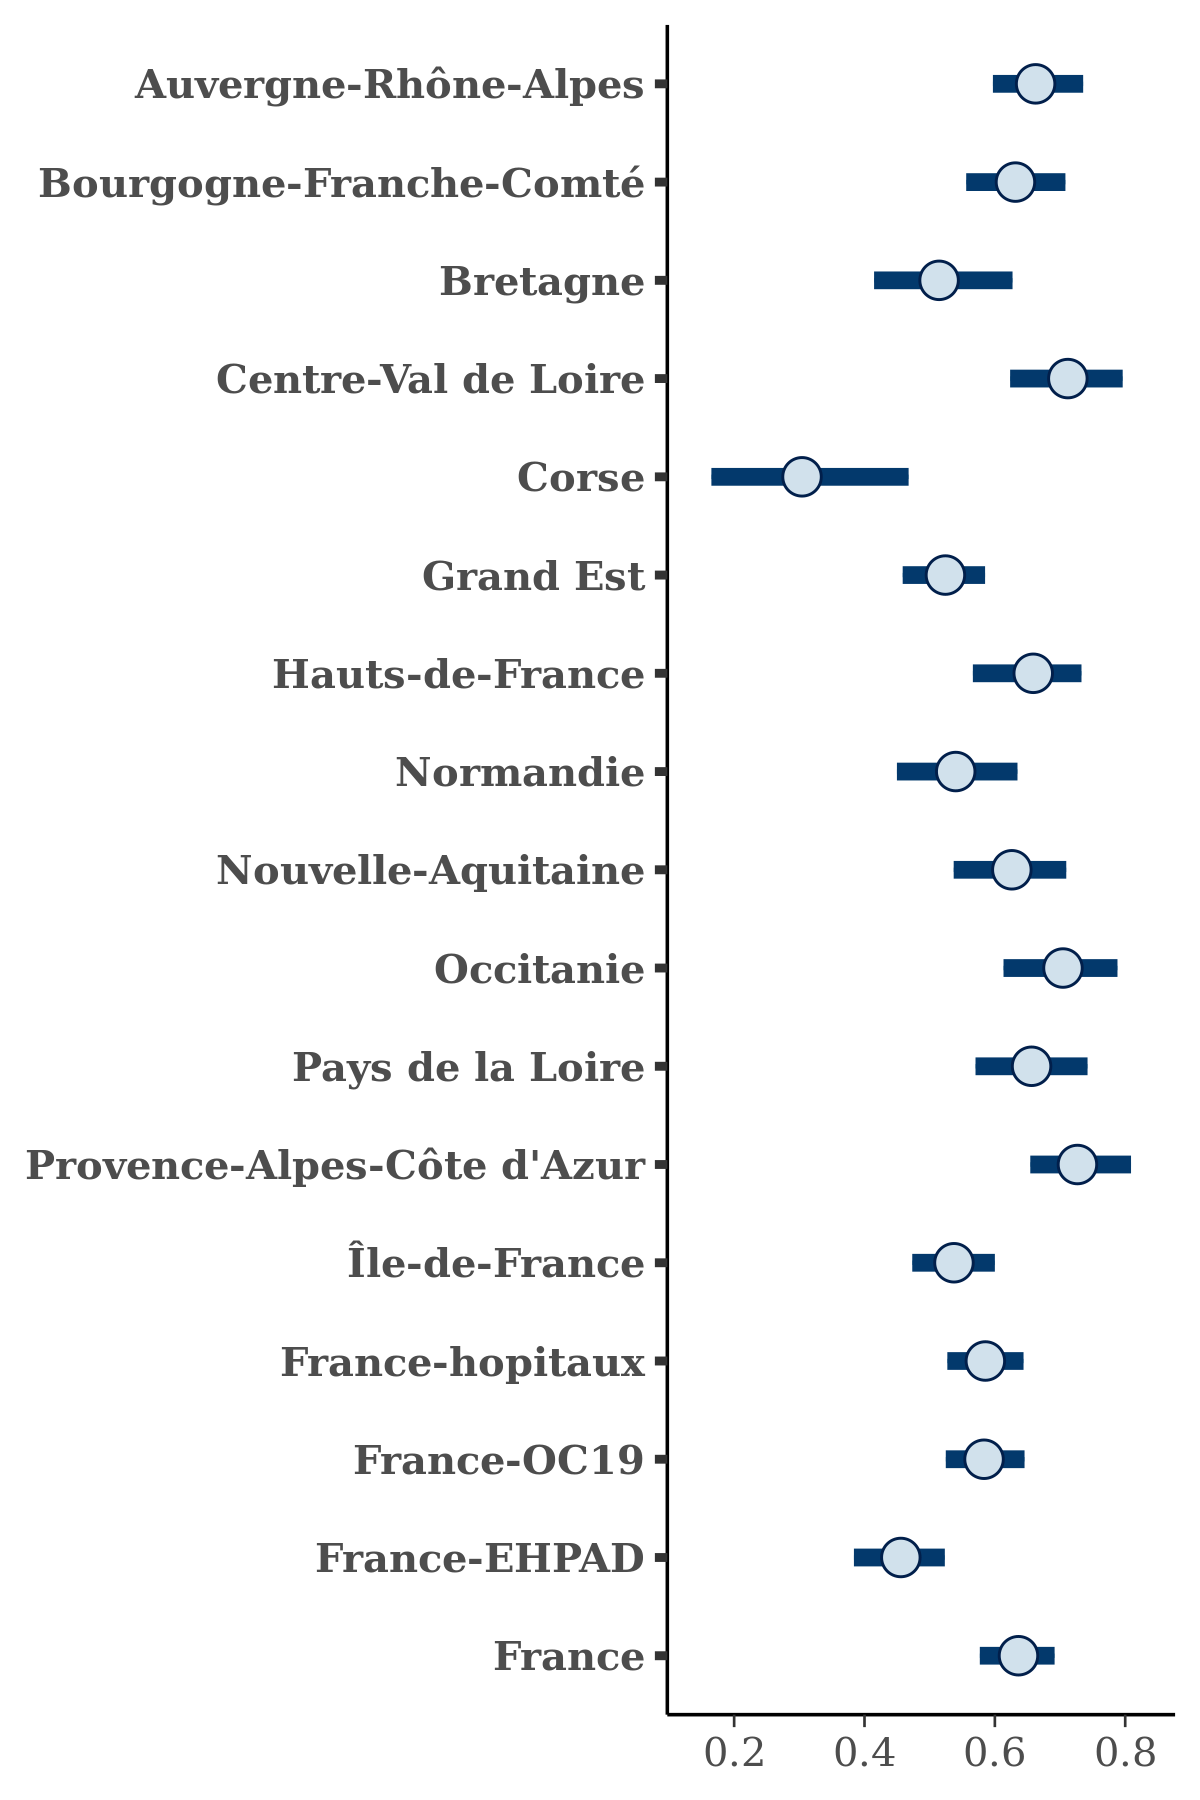

Data behind this chart, as committed beside it:
, Auvergne-Rhône-Alpes, Bourgogne-Franche-Comté, Bretagne, Centre-Val de Loire, Corse, Grand Est, Hauts-de-France, Normandie, Nouvelle-Aquitaine, Occitanie, Pays de la Loire, Provence-Alpes-Côte d'Azur, Île-de-France, France-hopitaux, France-OC19, France-EHPAD, France
1, 0.6999, 0.6731, 0.484, 0.7132, 0.1937, 0.4751, 0.6455, 0.4521, 0.6425, 0.7519, 0.6497, 0.8429, 0.6113, 0.6024, 0.5739, 0.4234, 0.6452
2, 0.6859, 0.5938, 0.4941, 0.8139, 0.3967, 0.4868, 0.703, 0.6376, 0.5992, 0.7534, 0.7444, 0.7507, 0.4857, 0.5926, 0.5552, 0.4152, 0.6484
3, 0.7091, 0.5593, 0.5586, 0.7018, 0.4919, 0.4927, 0.6244, 0.429, 0.5712, 0.7801, 0.6199, 0.7029, 0.5369, 0.5855, 0.5541, 0.4744, 0.6877
4, 0.6257, 0.6684, 0.491, 0.7283, 0.3724, 0.5664, 0.5505, 0.5126, 0.6572, 0.7432, 0.6605, 0.6546, 0.5517, 0.581, 0.574, 0.4755, 0.6431
5, 0.6415, 0.5244, 0.4489, 0.6807, 0.3197, 0.451, 0.6755, 0.4963, 0.552, 0.6974, 0.6652, 0.6621, 0.5508, 0.6268, 0.5278, 0.4558, 0.631
6, 0.6986, 0.5908, 0.5598, 0.6403, 0.1207, 0.5163, 0.6761, 0.5333, 0.5655, 0.7727, 0.6585, 0.7306, 0.4516, 0.5737, 0.5828, 0.3808, 0.6065
7, 0.6422, 0.6953, 0.497, 0.7487, 0.3838, 0.5781, 0.5711, 0.5494, 0.6847, 0.7686, 0.6788, 0.6821, 0.5674, 0.5961, 0.5813, 0.4779, 0.654
8, 0.6945, 0.5516, 0.4651, 0.6872, 0.2122, 0.4873, 0.6182, 0.521, 0.568, 0.7022, 0.6464, 0.7461, 0.581, 0.5705, 0.5717, 0.5439, 0.5988
9, 0.6412, 0.6981, 0.5262, 0.739, 0.373, 0.5762, 0.5655, 0.5436, 0.705, 0.7588, 0.6953, 0.6675, 0.5732, 0.5997, 0.5897, 0.4793, 0.6584
10, 0.5916, 0.6023, 0.5263, 0.7724, 0.5095, 0.4197, 0.752, 0.488, 0.6824, 0.766, 0.685, 0.6937, 0.5378, 0.5746, 0.6082, 0.3878, 0.689
11, 0.6967, 0.581, 0.6063, 0.6955, 0.3091, 0.4646, 0.6838, 0.5878, 0.5685, 0.7458, 0.7111, 0.7429, 0.6409, 0.6313, 0.6153, 0.3832, 0.5749
12, 0.7143, 0.623, 0.4087, 0.7539, 0.2545, 0.5369, 0.6146, 0.6047, 0.5996, 0.7693, 0.6759, 0.7551, 0.5616, 0.6165, 0.5866, 0.4949, 0.5976
13, 0.6576, 0.6805, 0.6264, 0.7512, 0.1135, 0.5414, 0.7462, 0.5525, 0.5695, 0.7087, 0.6482, 0.6992, 0.4876, 0.5641, 0.591, 0.418, 0.5402
14, 0.6364, 0.6834, 0.5021, 0.7537, 0.3763, 0.5793, 0.563, 0.5248, 0.674, 0.7678, 0.6808, 0.6678, 0.568, 0.5938, 0.5867, 0.4819, 0.6623
15, 0.6598, 0.7311, 0.4099, 0.6814, 0.2775, 0.585, 0.6324, 0.5241, 0.5463, 0.7263, 0.6386, 0.8231, 0.5302, 0.6205, 0.568, 0.493, 0.6175
16, 0.5915, 0.6166, 0.5035, 0.68, 0.2313, 0.5145, 0.6124, 0.4698, 0.6086, 0.6657, 0.6361, 0.7657, 0.6152, 0.6424, 0.6376, 0.4258, 0.6185
17, 0.6765, 0.602, 0.4884, 0.6767, 0.3745, 0.5959, 0.6345, 0.5376, 0.6345, 0.7329, 0.6618, 0.7628, 0.5645, 0.5568, 0.6164, 0.4467, 0.6432
18, 0.6082, 0.6704, 0.4788, 0.732, 0.3256, 0.5015, 0.6761, 0.5866, 0.4717, 0.7817, 0.5524, 0.7197, 0.5686, 0.563, 0.5744, 0.3239, 0.6287
19, 0.6121, 0.6198, 0.3813, 0.6936, 0.239, 0.4965, 0.5891, 0.5203, 0.5828, 0.6788, 0.5985, 0.8026, 0.4809, 0.5686, 0.5453, 0.4838, 0.6425
20, 0.7073, 0.5811, 0.539, 0.68, 0.5899, 0.4804, 0.6885, 0.5669, 0.6104, 0.7173, 0.6119, 0.7766, 0.4794, 0.6038, 0.5801, 0.4138, 0.5991
21, 0.5785, 0.6582, 0.4339, 0.7539, 0.2934, 0.4966, 0.6825, 0.5721, 0.6073, 0.7042, 0.6258, 0.765, 0.558, 0.5878, 0.519, 0.4923, 0.6709
22, 0.6669, 0.7135, 0.547, 0.7241, 0.3471, 0.5334, 0.7335, 0.5818, 0.5914, 0.7387, 0.7107, 0.7152, 0.5246, 0.559, 0.6335, 0.4123, 0.6782
23, 0.7439, 0.6586, 0.4481, 0.6837, 0.3382, 0.5066, 0.6234, 0.567, 0.5549, 0.6711, 0.7828, 0.7533, 0.5395, 0.5682, 0.5684, 0.3869, 0.6525
24, 0.6874, 0.6523, 0.4955, 0.7212, 0.3926, 0.4397, 0.7449, 0.5391, 0.5781, 0.7834, 0.6084, 0.6574, 0.4367, 0.5319, 0.5944, 0.4323, 0.6674
25, 0.5907, 0.6641, 0.489, 0.6961, 0.2574, 0.5342, 0.7509, 0.5704, 0.6122, 0.6997, 0.581, 0.665, 0.4841, 0.5988, 0.5092, 0.4541, 0.6329
26, 0.608, 0.6803, 0.4829, 0.7435, 0.3745, 0.5627, 0.5664, 0.5557, 0.6898, 0.7667, 0.6733, 0.6747, 0.5631, 0.5818, 0.5608, 0.4735, 0.65
27, 0.6937, 0.6028, 0.5046, 0.6388, 0.2326, 0.4713, 0.6836, 0.6002, 0.6888, 0.6264, 0.6417, 0.7124, 0.5642, 0.6208, 0.5757, 0.4747, 0.6329
28, 0.713, 0.6077, 0.5506, 0.738, 0.1826, 0.5367, 0.6176, 0.5607, 0.5557, 0.6843, 0.6625, 0.7496, 0.5058, 0.5836, 0.5324, 0.3602, 0.5764
29, 0.6735, 0.6266, 0.4566, 0.6659, 0.2439, 0.5054, 0.6727, 0.5926, 0.6926, 0.7583, 0.6736, 0.7337, 0.5539, 0.5739, 0.5492, 0.4685, 0.5943
30, 0.6767, 0.5979, 0.4868, 0.7107, 0.1472, 0.5341, 0.6611, 0.4763, 0.5468, 0.7235, 0.6653, 0.7668, 0.5089, 0.6298, 0.608, 0.4295, 0.6422
31, 0.6391, 0.6505, 0.5177, 0.7234, 0.2688, 0.4468, 0.5913, 0.5437, 0.56, 0.7211, 0.6102, 0.6358, 0.5061, 0.5762, 0.6672, 0.4267, 0.632
32, 0.6445, 0.6225, 0.4814, 0.7391, 0.3454, 0.533, 0.6509, 0.5187, 0.593, 0.6315, 0.6649, 0.7063, 0.5502, 0.5738, 0.4909, 0.4921, 0.6638
33, 0.6037, 0.6703, 0.4515, 0.7534, 0.3796, 0.5662, 0.5498, 0.5245, 0.6749, 0.7621, 0.6667, 0.6643, 0.5467, 0.5651, 0.5564, 0.4704, 0.6372
34, 0.6254, 0.574, 0.552, 0.7009, 0.3607, 0.5338, 0.6964, 0.439, 0.6722, 0.7556, 0.7099, 0.7378, 0.5242, 0.5867, 0.5822, 0.479, 0.5745
35, 0.6968, 0.6251, 0.5013, 0.6896, 0.3709, 0.6019, 0.6972, 0.4651, 0.6412, 0.7658, 0.6499, 0.7695, 0.4409, 0.557, 0.5314, 0.4763, 0.6398
36, 0.6487, 0.5972, 0.5455, 0.7657, 0.4445, 0.5875, 0.6509, 0.6277, 0.6157, 0.7514, 0.6228, 0.708, 0.5538, 0.5586, 0.537, 0.4677, 0.7258
37, 0.708, 0.6184, 0.5511, 0.858, 0.2259, 0.4592, 0.705, 0.5061, 0.659, 0.755, 0.651, 0.6525, 0.5298, 0.6114, 0.6191, 0.441, 0.5825
38, 0.6603, 0.6612, 0.4604, 0.7016, 0.1801, 0.5199, 0.6568, 0.5724, 0.5918, 0.731, 0.7342, 0.6701, 0.5289, 0.7002, 0.5544, 0.4661, 0.6186
39, 0.7242, 0.6462, 0.5588, 0.7382, 0.2772, 0.5129, 0.6118, 0.4801, 0.5429, 0.7099, 0.5801, 0.7793, 0.5151, 0.6235, 0.5417, 0.4127, 0.6663
40, 0.6843, 0.569, 0.4729, 0.797, 0.3225, 0.4987, 0.6442, 0.6572, 0.7182, 0.7204, 0.7032, 0.668, 0.6142, 0.6272, 0.5981, 0.3042, 0.6486
41, 0.6052, 0.6548, 0.5164, 0.6686, 0.2542, 0.4163, 0.622, 0.5077, 0.5783, 0.7311, 0.6649, 0.6976, 0.5714, 0.5453, 0.6037, 0.4584, 0.6407
42, 0.6371, 0.6901, 0.4947, 0.7562, 0.3833, 0.5748, 0.5697, 0.5475, 0.688, 0.7736, 0.6791, 0.6747, 0.5663, 0.5952, 0.5817, 0.4783, 0.6519
43, 0.6404, 0.7409, 0.4139, 0.6606, 0.3919, 0.5022, 0.6312, 0.5026, 0.4835, 0.7555, 0.6545, 0.6992, 0.5037, 0.5987, 0.563, 0.4581, 0.7212
44, 0.627, 0.6762, 0.4933, 0.7391, 0.3745, 0.5707, 0.5607, 0.5347, 0.6678, 0.7542, 0.6622, 0.6717, 0.5662, 0.587, 0.5757, 0.4711, 0.6447
45, 0.7338, 0.6162, 0.6554, 0.6772, 0.3246, 0.5189, 0.6656, 0.4851, 0.7061, 0.7427, 0.6132, 0.8049, 0.5625, 0.6192, 0.592, 0.4643, 0.6092
46, 0.6238, 0.6727, 0.4921, 0.7336, 0.3738, 0.569, 0.5571, 0.5341, 0.6634, 0.7454, 0.6673, 0.6642, 0.5601, 0.585, 0.5718, 0.4722, 0.64
47, 0.6341, 0.6795, 0.5084, 0.7428, 0.3733, 0.5749, 0.5618, 0.526, 0.6778, 0.7645, 0.6781, 0.6705, 0.5662, 0.593, 0.5804, 0.4863, 0.6539
48, 0.6179, 0.6582, 0.4601, 0.6645, 0.4554, 0.5755, 0.6714, 0.5805, 0.632, 0.7802, 0.5958, 0.6639, 0.5448, 0.5673, 0.6164, 0.4749, 0.6089
49, 0.6265, 0.5861, 0.3717, 0.6995, 0.2645, 0.4848, 0.652, 0.4711, 0.5686, 0.6978, 0.7188, 0.7677, 0.5645, 0.5697, 0.6052, 0.3826, 0.6344
50, 0.6579, 0.6476, 0.4302, 0.6978, 0.2335, 0.5433, 0.6128, 0.4675, 0.5936, 0.7429, 0.6884, 0.8222, 0.5719, 0.6712, 0.5661, 0.4247, 0.6224
51, 0.6417, 0.5639, 0.5118, 0.7532, 0.3108, 0.5673, 0.5993, 0.586, 0.6796, 0.6677, 0.6644, 0.746, 0.5474, 0.6137, 0.5952, 0.387, 0.6712
52, 0.7819, 0.5905, 0.4797, 0.6228, 0.2713, 0.5325, 0.7337, 0.51, 0.7864, 0.7457, 0.6445, 0.7346, 0.5336, 0.6195, 0.6126, 0.4431, 0.6789
53, 0.7059, 0.5526, 0.4952, 0.709, 0.2186, 0.464, 0.6267, 0.5115, 0.6207, 0.7426, 0.6578, 0.7554, 0.5166, 0.5371, 0.6509, 0.4751, 0.5731
54, 0.7048, 0.6471, 0.4732, 0.6154, 0.2345, 0.4849, 0.6469, 0.4601, 0.6595, 0.66, 0.7317, 0.7123, 0.5481, 0.6277, 0.6597, 0.5164, 0.613
55, 0.6868, 0.6613, 0.552, 0.7324, 0.3863, 0.5072, 0.6356, 0.5058, 0.6139, 0.6603, 0.7276, 0.6666, 0.5269, 0.5309, 0.6033, 0.4598, 0.5933
56, 0.6924, 0.6639, 0.446, 0.644, 0.4591, 0.5661, 0.6989, 0.5693, 0.6197, 0.7683, 0.58, 0.7279, 0.5575, 0.5758, 0.5515, 0.459, 0.6753
57, 0.5662, 0.538, 0.6192, 0.6771, 0.1836, 0.5891, 0.6709, 0.5032, 0.6546, 0.7156, 0.6365, 0.7257, 0.4644, 0.596, 0.5795, 0.4534, 0.6479
58, 0.6604, 0.6376, 0.5828, 0.7667, 0.3052, 0.5228, 0.6559, 0.557, 0.5042, 0.6942, 0.6316, 0.7884, 0.5729, 0.6308, 0.6058, 0.4692, 0.5947
59, 0.6401, 0.5808, 0.4955, 0.6639, 0.434, 0.5311, 0.6755, 0.5627, 0.6527, 0.7446, 0.5632, 0.757, 0.5878, 0.5909, 0.6184, 0.4155, 0.6304
60, 0.6107, 0.6399, 0.4967, 0.794, 0.1797, 0.4635, 0.6717, 0.508, 0.5508, 0.7016, 0.6677, 0.6667, 0.5961, 0.528, 0.538, 0.4865, 0.6264
... 3,940 more rows
